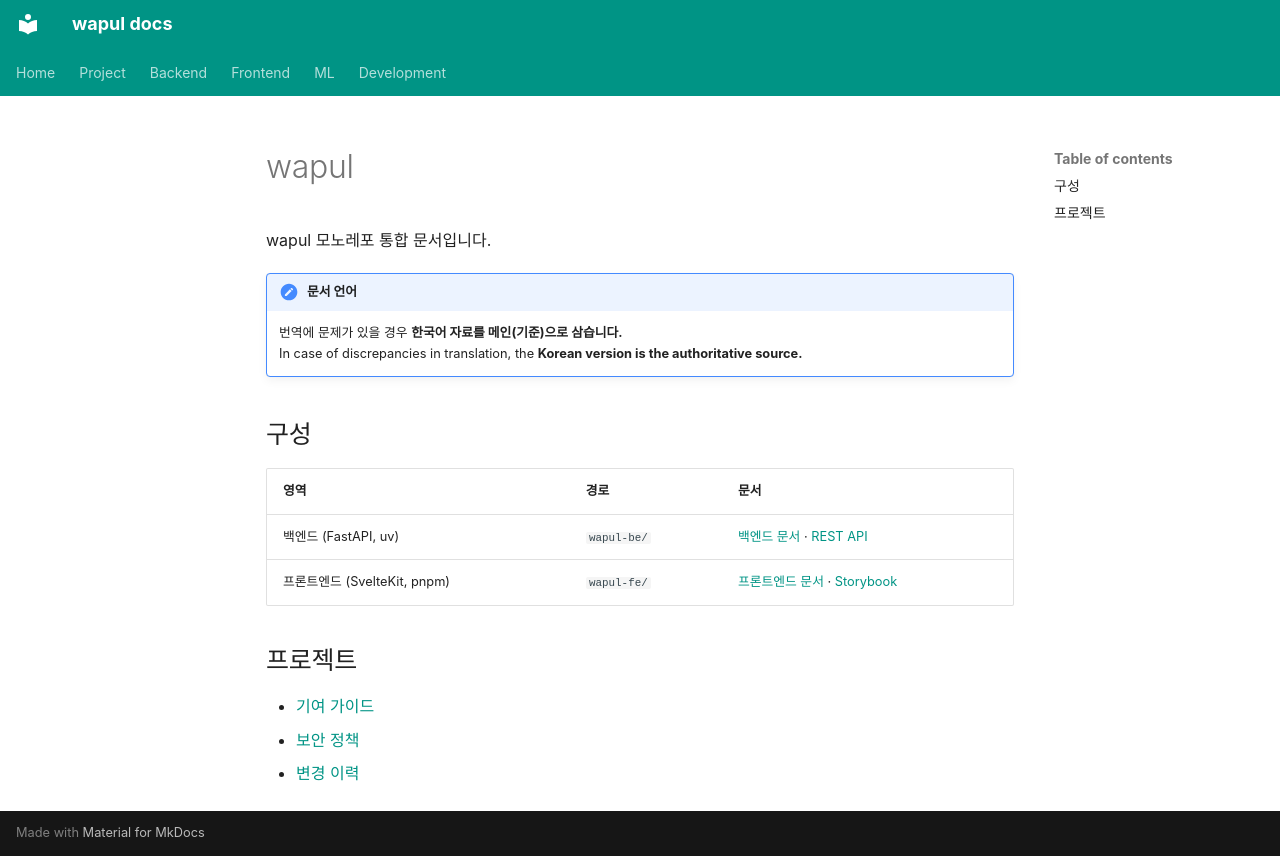

repository: jjh4450/wapul · page: index.ko/index.html · generator: mkdocs

# wapul

wapul 모노레포 통합 문서입니다.

!!! note "문서 언어"
    번역에 문제가 있을 경우 **한국어 자료를 메인(기준)으로 삼습니다.**  
    In case of discrepancies in translation, the **Korean version is the authoritative source.**

## 구성

| 영역 | 경로 | 문서 |
|------|------|------|
| 백엔드 (FastAPI, uv) | `wapul-be/` | [백엔드 문서](backend/index.md) · [REST API](backend/api/rest-api.md) |
| 프론트엔드 (SvelteKit, pnpm) | `wapul-fe/` | [프론트엔드 문서](frontend/index.md) · [Storybook](storybook/index.html) |

## 프로젝트

- [기여 가이드](project/contributing.md)
- [보안 정책](project/security.md)
- [변경 이력](project/changelog.md)
